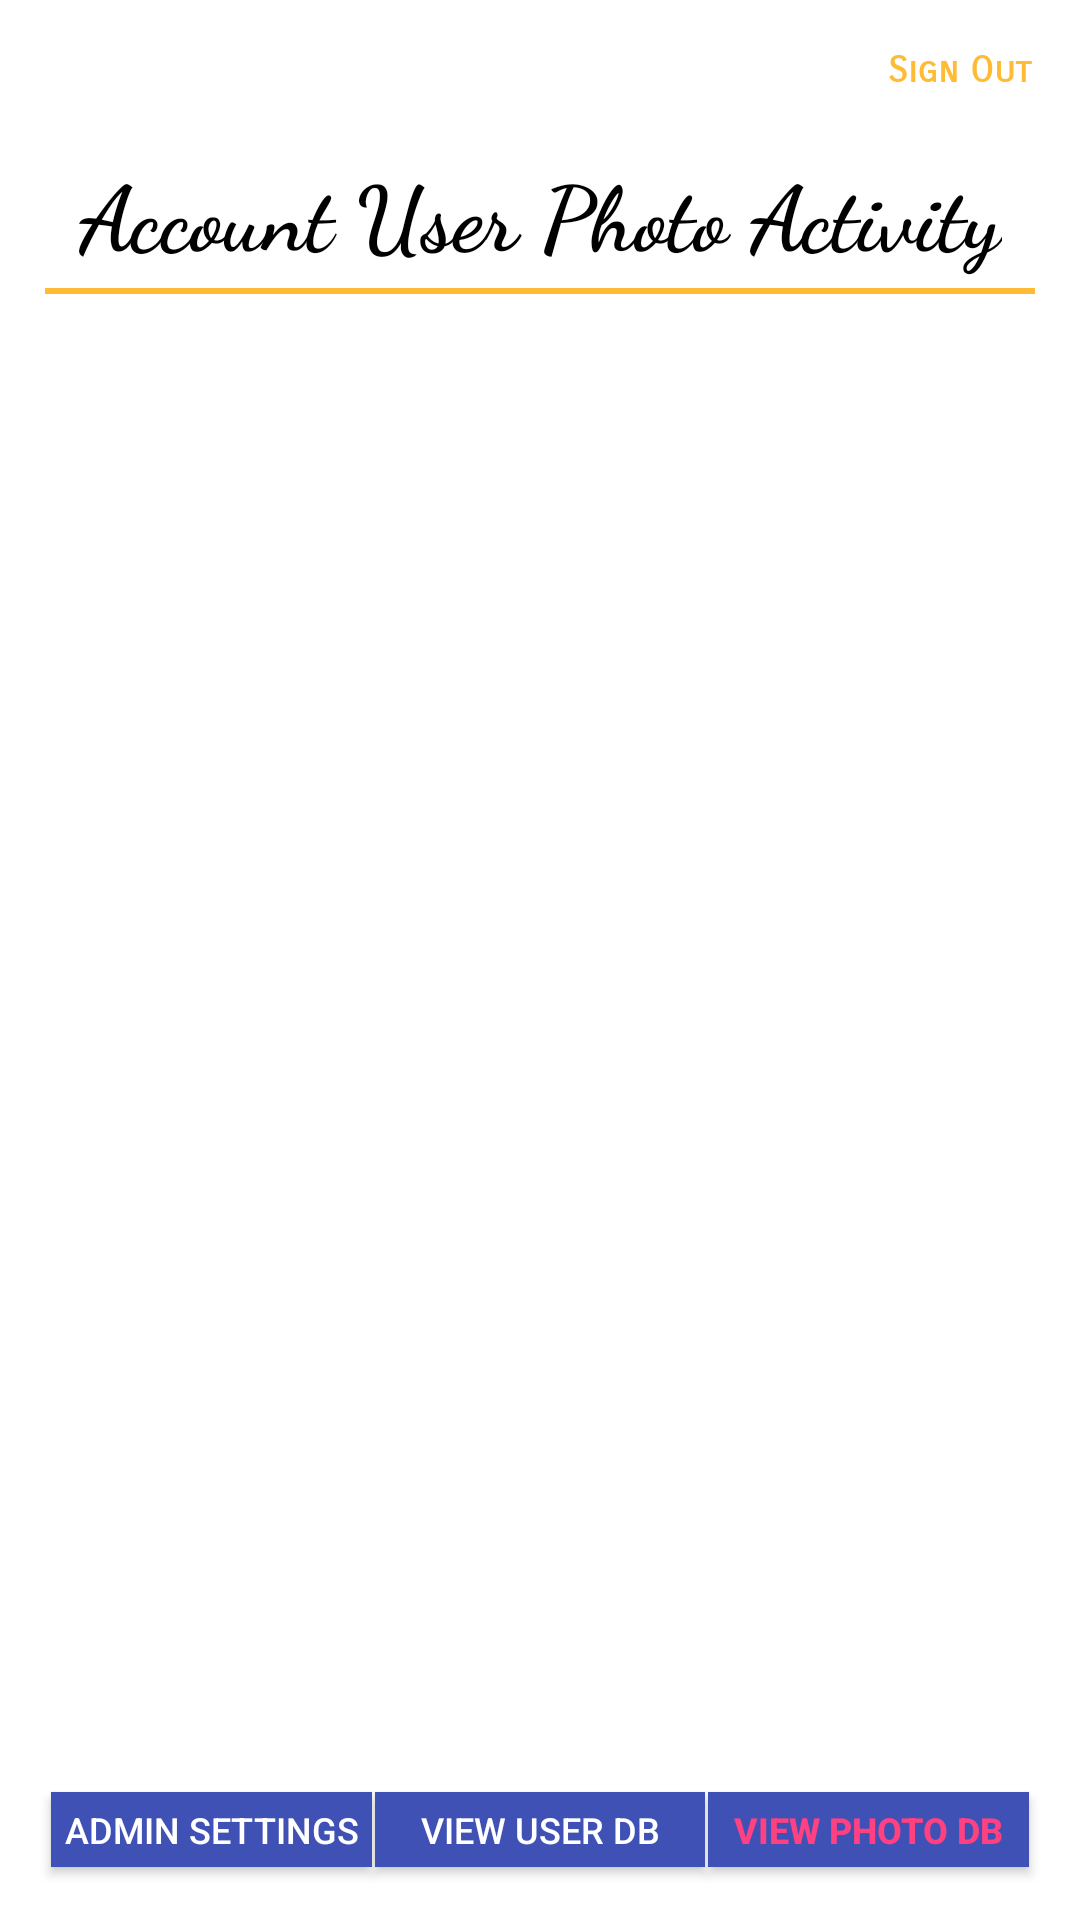

The Android layout XML behind this screen, and the referenced resources:
<!-- AndroidManifest.xml: application theme AppTheme -->
<!-- res/layout/activity_admin_photo_database.xml -->
<?xml version="1.0" encoding="utf-8"?>
<android.support.constraint.ConstraintLayout xmlns:android="http://schemas.android.com/apk/res/android"
    xmlns:app="http://schemas.android.com/apk/res-auto"
    xmlns:tools="http://schemas.android.com/tools"
    android:layout_width="match_parent"
    android:layout_height="match_parent"
    android:background="#FFFF"
    android:orientation="vertical"
    tools:layout_editor_absoluteX="0dp"
    tools:layout_editor_absoluteY="25dp">


    <Button
        android:id="@+id/btnNavPhotoDB"
        style="@style/Widget.AppCompat.Button.Colored"
        android:layout_width="107dp"
        android:layout_height="25dp"
        android:layout_alignParentEnd="true"
        android:layout_alignParentRight="true"
        android:layout_alignParentTop="true"
        android:layout_marginBottom="8dp"
        android:layout_marginStart="236dp"
        android:layout_marginTop="8dp"
        android:background="@color/colorPrimary"
        android:text="View Photo DB"
        android:textColor="@color/colorAccent"
        android:textSize="12sp"
        android:textStyle="bold"
        app:layout_constraintBottom_toBottomOf="parent"
        app:layout_constraintStart_toStartOf="parent"
        app:layout_constraintTop_toTopOf="parent"
        app:layout_constraintVertical_bias="0.984" />

    <Button
        android:id="@+id/btnNavUserDB"
        style="@style/Widget.AppCompat.Button.Colored"
        android:layout_width="110dp"
        android:layout_height="25dp"
        android:layout_alignParentEnd="true"
        android:layout_alignParentRight="true"
        android:layout_alignParentTop="true"
        android:layout_marginBottom="8dp"
        android:layout_marginEnd="8dp"
        android:layout_marginStart="8dp"
        android:layout_marginTop="8dp"
        android:background="@color/colorPrimary"
        android:text="View User DB"
        android:textSize="12sp"
        app:layout_constraintBottom_toBottomOf="parent"
        app:layout_constraintEnd_toEndOf="parent"
        app:layout_constraintStart_toStartOf="parent"
        app:layout_constraintTop_toTopOf="parent"
        app:layout_constraintVertical_bias="0.984" />

    <Button
        android:id="@+id/btnNavAdminSettings"
        style="@style/Widget.AppCompat.Button.Colored"
        android:layout_width="107dp"
        android:layout_height="25dp"
        android:layout_alignParentEnd="true"
        android:layout_alignParentRight="true"
        android:layout_alignParentTop="true"
        android:layout_marginBottom="8dp"
        android:layout_marginEnd="236dp"
        android:layout_marginTop="8dp"
        android:background="@color/colorPrimary"
        android:text="Admin Settings"
        android:textColor="@android:color/background_light"
        android:textSize="12sp"
        app:layout_constraintBottom_toBottomOf="parent"
        app:layout_constraintEnd_toEndOf="parent"
        app:layout_constraintTop_toTopOf="parent"
        app:layout_constraintVertical_bias="0.984" />

    <ListView
        android:id="@+id/lvUserPhoto"
        android:layout_width="330dp"
        android:layout_height="400dp"
        android:layout_marginBottom="8dp"
        android:layout_marginTop="8dp"
        app:layout_constraintBottom_toBottomOf="parent"
        app:layout_constraintEnd_toEndOf="parent"
        app:layout_constraintLeft_toLeftOf="parent"
        app:layout_constraintRight_toRightOf="parent"
        app:layout_constraintStart_toStartOf="parent"
        app:layout_constraintTop_toTopOf="parent"
        app:layout_constraintVertical_bias="0.695" />

    <TextView
        android:id="@+id/tvSignOut"
        android:layout_width="wrap_content"
        android:layout_height="wrap_content"
        android:layout_marginEnd="8dp"
        android:layout_marginStart="8dp"
        android:layout_marginTop="16dp"
        android:fontFamily="sans-serif-smallcaps"
        android:text="Sign Out"
        android:textColor="@android:color/holo_orange_light"
        android:textSize="12sp"
        android:textStyle="bold"
        app:layout_constraintEnd_toEndOf="parent"
        app:layout_constraintHorizontal_bias="0.973"
        app:layout_constraintStart_toStartOf="parent"
        app:layout_constraintTop_toTopOf="parent" />

    <TextView
        android:id="@+id/textView10"
        android:layout_width="wrap_content"
        android:layout_height="wrap_content"
        android:layout_marginEnd="8dp"
        android:layout_marginStart="8dp"
        android:layout_marginTop="50dp"
        android:fontFamily="cursive"
        android:text="Account User Photo Activity"
        android:textAlignment="center"
        android:textColor="@android:color/black"
        android:textSize="30sp"
        android:textStyle="bold"
        app:layout_constraintEnd_toEndOf="parent"
        app:layout_constraintHorizontal_bias="0.509"
        app:layout_constraintStart_toStartOf="parent"
        app:layout_constraintTop_toTopOf="parent" />

    <View
        android:layout_width="330dp"
        android:layout_height="2dp"
        android:layout_gravity="center"
        android:layout_marginEnd="8dp"
        android:layout_marginStart="8dp"
        android:layout_marginTop="96dp"
        android:background="@android:color/holo_orange_light"
        app:layout_constraintEnd_toEndOf="parent"
        app:layout_constraintStart_toStartOf="parent"
        app:layout_constraintTop_toTopOf="parent" />



</android.support.constraint.ConstraintLayout>
<!-- resources referenced by this layout -->
<resources>
  <color name="colorAccent">#ff4081</color>
  <color name="colorPrimary">#3f51b5</color>
  <style name="AppTheme" parent="Theme.AppCompat.Light.NoActionBar">
          
          <item name="colorPrimary">@color/colorPrimary</item>
          <item name="colorPrimaryDark">@color/colorPrimaryDark</item>
          <item name="colorAccent">@color/colorAccent</item>
      </style>
  <color name="colorPrimaryDark">#303F9F</color>
</resources>
